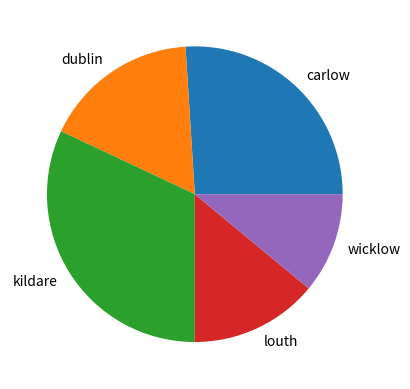

Source code (Python):
# demonstration of how to make a pie plot of the unique occurances in an array.

import random
import numpy as np
import matplotlib.pyplot as plt

# make the array of occurances
possible_counties = ["wicklow", "kildare", "louth", "dublin", "carlow"]

# pick 100 randomly from possible counties with the frequency set as p.
counties = np.random.choice(
    possible_counties,
    p = [0.1, 0.3, 0.2, 0.12, 0.28],
    size = (100)
)

unique, counts = np.unique(counties, return_counts = True)
plt.pie(counts, labels = unique)
plt.show()

